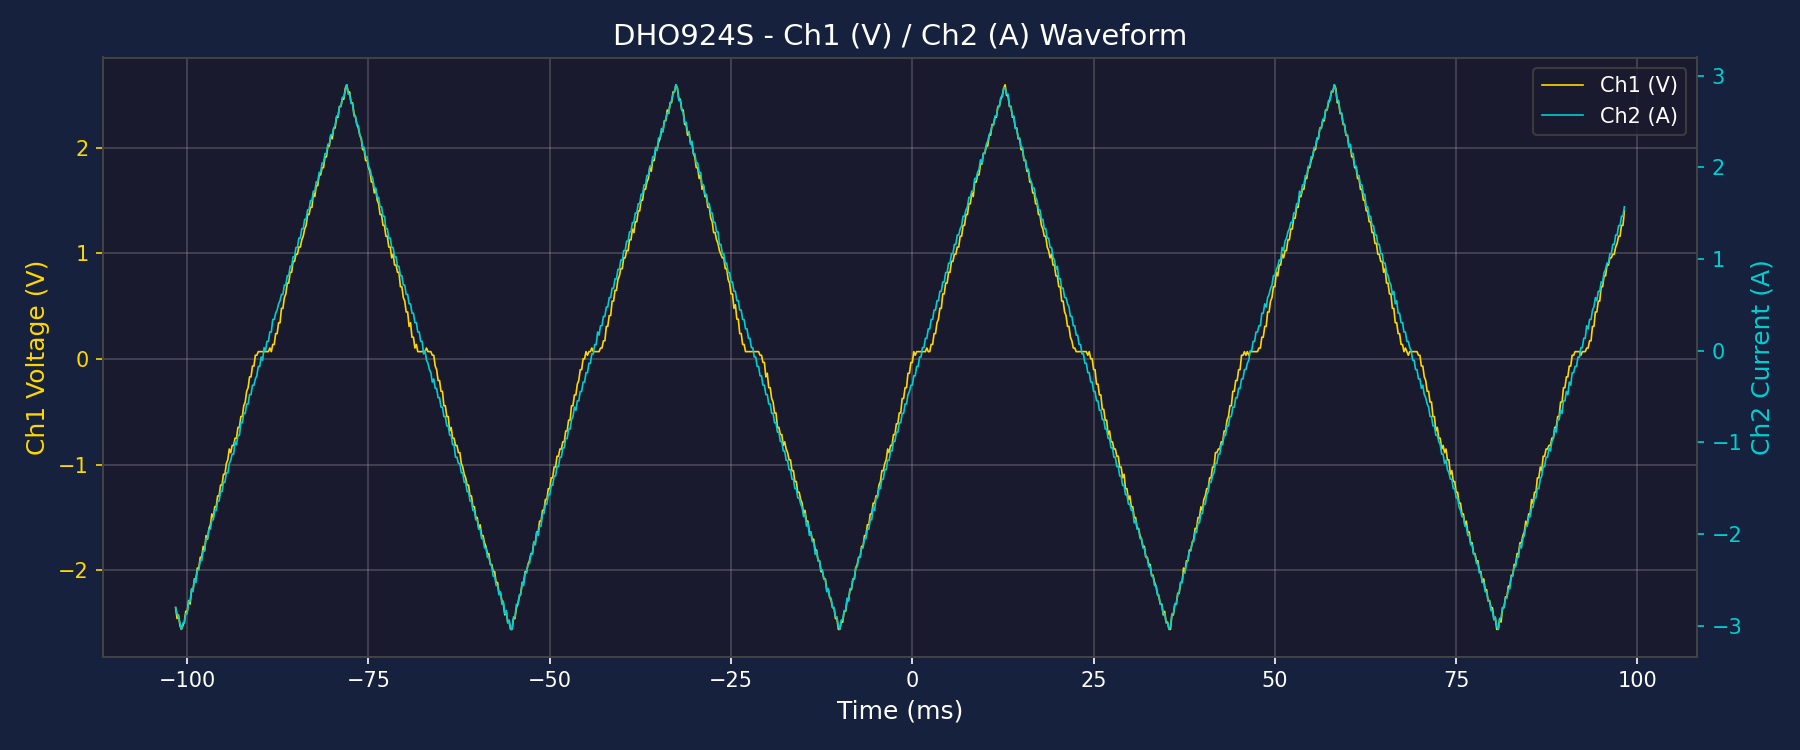

Values plotted in this chart, from the file beside it:
Time(s), Ch1(V), Ch2(A)
-1.015999999999999959e-01, -2.355176999999999854e+00, -2.798905999999999672e+00
-1.013999999999999901e-01, -2.457575999999999539e+00, -2.867171999999999610e+00
-1.011999999999999983e-01, -2.423442999999999792e+00, -2.901304999999999801e+00
-1.009999999999999926e-01, -2.525841999999999921e+00, -2.969570999999999739e+00
-1.008000000000000007e-01, -2.559974999999999667e+00, -3.037836999999999676e+00
-1.005999999999999950e-01, -2.525841999999999921e+00, -2.969570999999999739e+00
-1.003999999999999893e-01, -2.491708999999999730e+00, -2.969570999999999739e+00
-1.001999999999999974e-01, -2.389309999999999601e+00, -2.867171999999999610e+00
-9.999999999999999167e-02, -2.389309999999999601e+00, -2.867171999999999610e+00
-9.979999999999999982e-02, -2.286910999999999916e+00, -2.730639999999999734e+00
-9.959999999999999409e-02, -2.321043999999999663e+00, -2.730639999999999734e+00
-9.940000000000000224e-02, -2.184511999999999787e+00, -2.594107999999999858e+00
-9.919999999999999651e-02, -2.184511999999999787e+00, -2.628240999999999605e+00
-9.899999999999999079e-02, -2.082112999999999658e+00, -2.491708999999999730e+00
-9.879999999999999893e-02, -2.082112999999999658e+00, -2.525841999999999921e+00
-9.859999999999999321e-02, -1.979713999999999752e+00, -2.389309999999999601e+00
-9.840000000000000135e-02, -1.979713999999999752e+00, -2.389309999999999601e+00
-9.819999999999999563e-02, -1.877314999999999845e+00, -2.286910999999999916e+00
-9.799999999999998990e-02, -1.877314999999999845e+00, -2.286910999999999916e+00
-9.779999999999999805e-02, -1.774915999999999716e+00, -2.184511999999999787e+00
-9.759999999999999232e-02, -1.809048999999999907e+00, -2.184511999999999787e+00
-9.740000000000000047e-02, -1.672516999999999809e+00, -2.047979999999999912e+00
-9.719999999999999474e-02, -1.706649999999999778e+00, -2.047979999999999912e+00
-9.700000000000000289e-02, -1.604250999999999872e+00, -1.945580999999999783e+00
-9.679999999999999716e-02, -1.570117999999999903e+00, -1.945580999999999783e+00
-9.659999999999999143e-02, -1.467718999999999774e+00, -1.843181999999999876e+00
-9.639999999999999958e-02, -1.501851999999999965e+00, -1.843181999999999876e+00
-9.619999999999999385e-02, -1.399452999999999836e+00, -1.740782999999999747e+00
-9.600000000000000200e-02, -1.399452999999999836e+00, -1.740782999999999747e+00
-9.579999999999999627e-02, -1.297053999999999929e+00, -1.638383999999999840e+00
-9.559999999999999054e-02, -1.297053999999999929e+00, -1.638383999999999840e+00
-9.539999999999999869e-02, -1.194654999999999800e+00, -1.535984999999999934e+00
-9.519999999999999296e-02, -1.194654999999999800e+00, -1.535984999999999934e+00
-9.500000000000000111e-02, -1.092255999999999894e+00, -1.433585999999999805e+00
-9.479999999999999538e-02, -1.092255999999999894e+00, -1.433585999999999805e+00
-9.459999999999998965e-02, -9.898569999999998759e-01, -1.331186999999999898e+00
-9.439999999999999780e-02, -9.557239999999999069e-01, -1.331186999999999898e+00
-9.419999999999999207e-02, -8.533249999999998892e-01, -1.228787999999999769e+00
-9.400000000000000022e-02, -8.874579999999998581e-01, -1.194654999999999800e+00
-9.379999999999999449e-02, -8.191919999999999202e-01, -1.126388999999999863e+00
-9.359999999999998876e-02, -8.191919999999999202e-01, -1.126388999999999863e+00
-9.339999999999999691e-02, -7.509259999999999824e-01, -9.898569999999998759e-01
-9.319999999999999118e-02, -7.509259999999999824e-01, -1.023989999999999956e+00
-9.299999999999999933e-02, -6.485269999999999646e-01, -9.215909999999999380e-01
-9.279999999999999361e-02, -6.485269999999999646e-01, -9.215909999999999380e-01
-9.259999999999998788e-02, -5.461279999999999468e-01, -7.850589999999999513e-01
-9.239999999999999603e-02, -5.461279999999999468e-01, -7.850589999999999513e-01
-9.219999999999999030e-02, -4.437289999999999290e-01, -6.826599999999999335e-01
-9.199999999999999845e-02, -4.095959999999999601e-01, -6.826599999999999335e-01
-9.179999999999999272e-02, -3.071969999999999423e-01, -5.802609999999999157e-01
-9.160000000000000087e-02, -2.730639999999999734e-01, -5.802609999999999157e-01
-9.139999999999999514e-02, -1.706649999999999834e-01, -4.778619999999999535e-01
-9.119999999999998941e-02, -1.706649999999999834e-01, -4.778619999999999535e-01
-9.099999999999999756e-02, -6.826599999999999335e-02, -3.754629999999999912e-01
-9.079999999999999183e-02, -6.826599999999999335e-02, -3.754629999999999912e-01
-9.059999999999999998e-02, 3.413299999999999668e-02, -3.071969999999999423e-01
-9.039999999999999425e-02, 3.413299999999999668e-02, -2.730639999999999734e-01
-9.020000000000000240e-02, 6.826599999999999335e-02, -1.706649999999999834e-01
-8.999999999999999667e-02, 6.826599999999999335e-02, -1.706649999999999834e-01
-8.979999999999999094e-02, 6.826599999999999335e-02, -6.826599999999999335e-02
... 940 more rows
